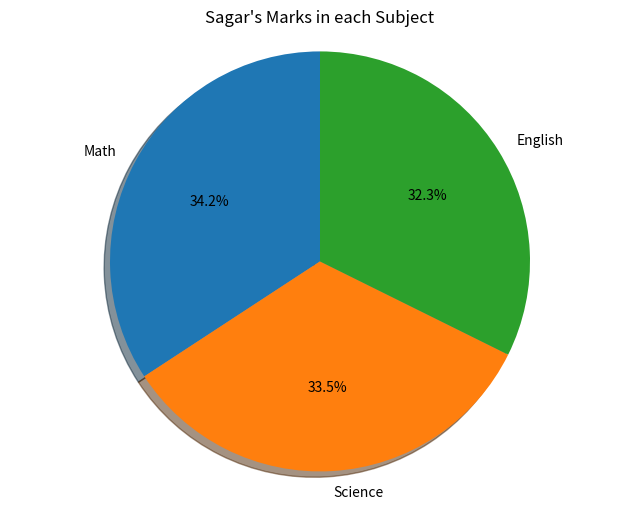

Write the Python code that produced this figure.
#Assignment 24 - Problem 4 - Python Machine learning basics

import matplotlib.pyplot as plt

import pandas as pd

def LoadDataFrame(data):

    line = "--"*60

    dataFrame = pd.DataFrame(data)

    print(line)

    print("Original data of dataframe is : \n", dataFrame.head())

    print(line)

    fiterData = dataFrame[dataFrame["Name"] == "Sagar"]

    print("Filter Data :\n", fiterData)
    print(line)

    LineChart(fiterData)

def LineChart(dataFrame):
    
    subjects = dataFrame.columns[[1,2,3]]
    marks = dataFrame[subjects].values[0]
    
    plt.figure(figsize=(8,6))
    plt.pie(marks,labels=subjects,autopct="%1.1f%%",startangle=90,shadow=True)

    
    plt.axis("equal")
    plt.title("Sagar's Marks in each Subject")
    plt.show()

    

def main():
    data = { 
                "Name" :    ["Amit", "Sagar", "Pooja"],
                "Math":     [85,90,78],
                "Science":  [92,88,80],
                "English":  [75,85,82]
            }       
    
    LoadDataFrame(data)
            

if __name__ == "__main__":
    main()


    # Q4: Plot a pie chart of subject marks for 'Sagar'.

    # D:\ajay.mahamuni\Python-2025\Programs\Python_Learning_Assignments\Assignment - 24>python Assignment24_4.py
    # ------------------------------------------------------------------------------------------------------------------------
    # Original data of dataframe is :
    #     Name  Math  Science  English
    # 0   Amit    85       92       75
    # 1  Sagar    90       88       85
    # 2  Pooja    78       80       82
    # ------------------------------------------------------------------------------------------------------------------------
    # Filter Data :
    #     Name  Math  Science  English
    # 1  Sagar    90       88       85
    # ------------------------------------------------------------------------------------------------------------------------